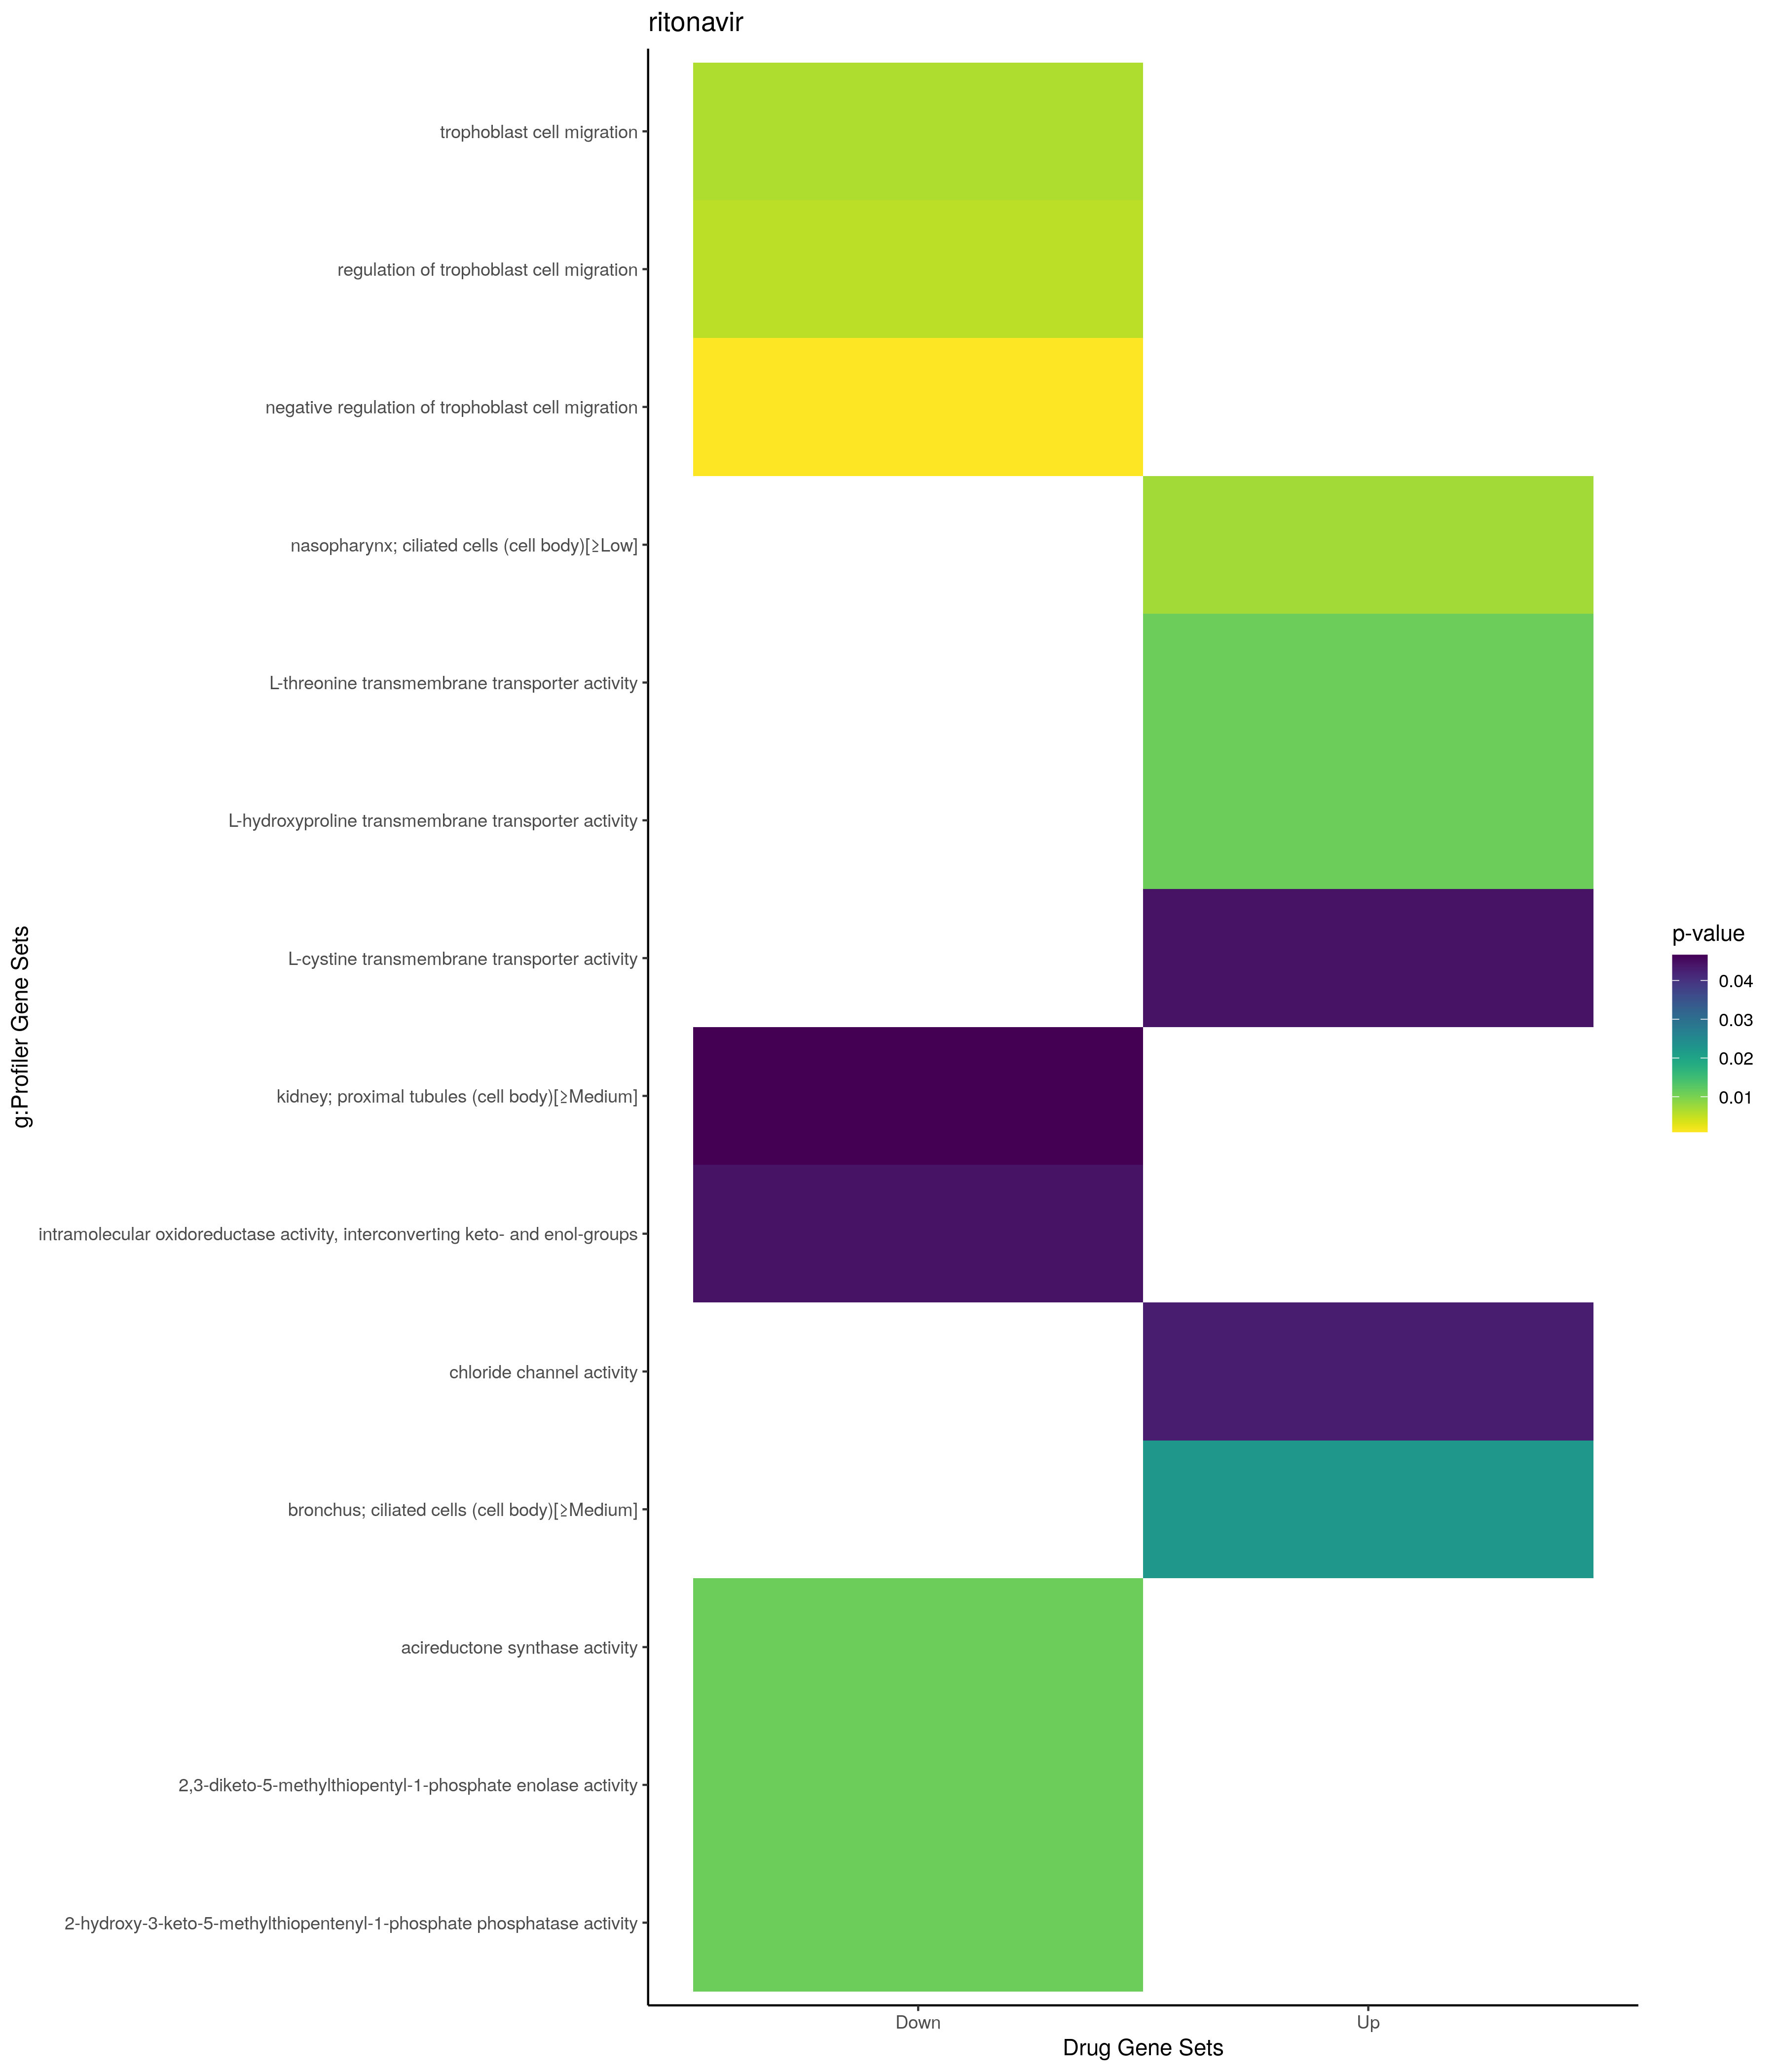

Data behind this chart, as committed beside it:
; query; significant; p_value; term_size; query_size; intersection_size; precision; recall; term_id; source; term_name; effective_domain_size; source_order; set
1; query_1; TRUE; 0,011109113939319; 1; 1; 1; 1; 1; GO:0015195; GO:MF; L-threonine transmembrane transporter ac…; 20183; 3013; Up
2; query_1; TRUE; 0,011109113939319; 1; 1; 1; 1; 1; GO:0034590; GO:MF; L-hydroxyproline transmembrane transport…; 20183; 6024; Up
3; query_1; TRUE; 0,0429916561355086; 73; 6; 2; 0,333333333333333; 0,0273972602739726; GO:0005254; GO:MF; chloride channel activity; 20183; 1740; Up
4; query_1; TRUE; 0,0444364557572015; 4; 1; 1; 1; 0,25; GO:0015184; GO:MF; L-cystine transmembrane transporter acti…; 20183; 3002; Up
5; query_1; TRUE; 0,00717688343280107; 1109; 6; 5; 0,833333333333333; 0,00450856627592426; HPA:0320851; HPA; nasopharynx; ciliated cells (cell body)[…; 10976; 445; Up
6; query_1; TRUE; 0,0222469649745028; 863; 5; 4; 0,8; 0,00463499420625724; HPA:0060852; HPA; bronchus; ciliated cells (cell body)[≥Me…; 10976; 69; Up
7; query_1; TRUE; 0,000910291561667645; 6; 5; 2; 0,4; 0,333333333333333; GO:1901164; GO:BP; negative regulation of trophoblast cell …; 21100; 24483; Down
8; query_1; TRUE; 0,00551824809370346; 14; 5; 2; 0,4; 0,142857142857143; GO:1901163; GO:BP; regulation of trophoblast cell migration; 21100; 24482; Down
9; query_1; TRUE; 0,00636660558306398; 15; 5; 2; 0,4; 0,133333333333333; GO:0061450; GO:BP; trophoblast cell migration; 21100; 18178; Down
10; query_1; TRUE; 0,011109113939319; 1; 1; 1; 1; 1; GO:0043715; GO:MF; 2,3-diketo-5-methylthiopentyl-1-phosphat…; 20183; 6838; Down
11; query_1; TRUE; 0,011109113939319; 1; 1; 1; 1; 1; GO:0043716; GO:MF; 2-hydroxy-3-keto-5-methylthiopentenyl-1-…; 20183; 6839; Down
12; query_1; TRUE; 0,011109113939319; 1; 1; 1; 1; 1; GO:0043874; GO:MF; acireductone synthase activity; 20183; 6975; Down
13; query_1; TRUE; 0,0444364557572015; 4; 1; 1; 1; 0,25; GO:0016862; GO:MF; intramolecular oxidoreductase activity, …; 20183; 3824; Down
14; query_1; TRUE; 0,046582039958924; 520; 4; 3; 0,75; 0,00576923076923077; HPA:0271142; HPA; kidney; proximal tubules (cell body)[≥Me…; 10976; 399; Down
